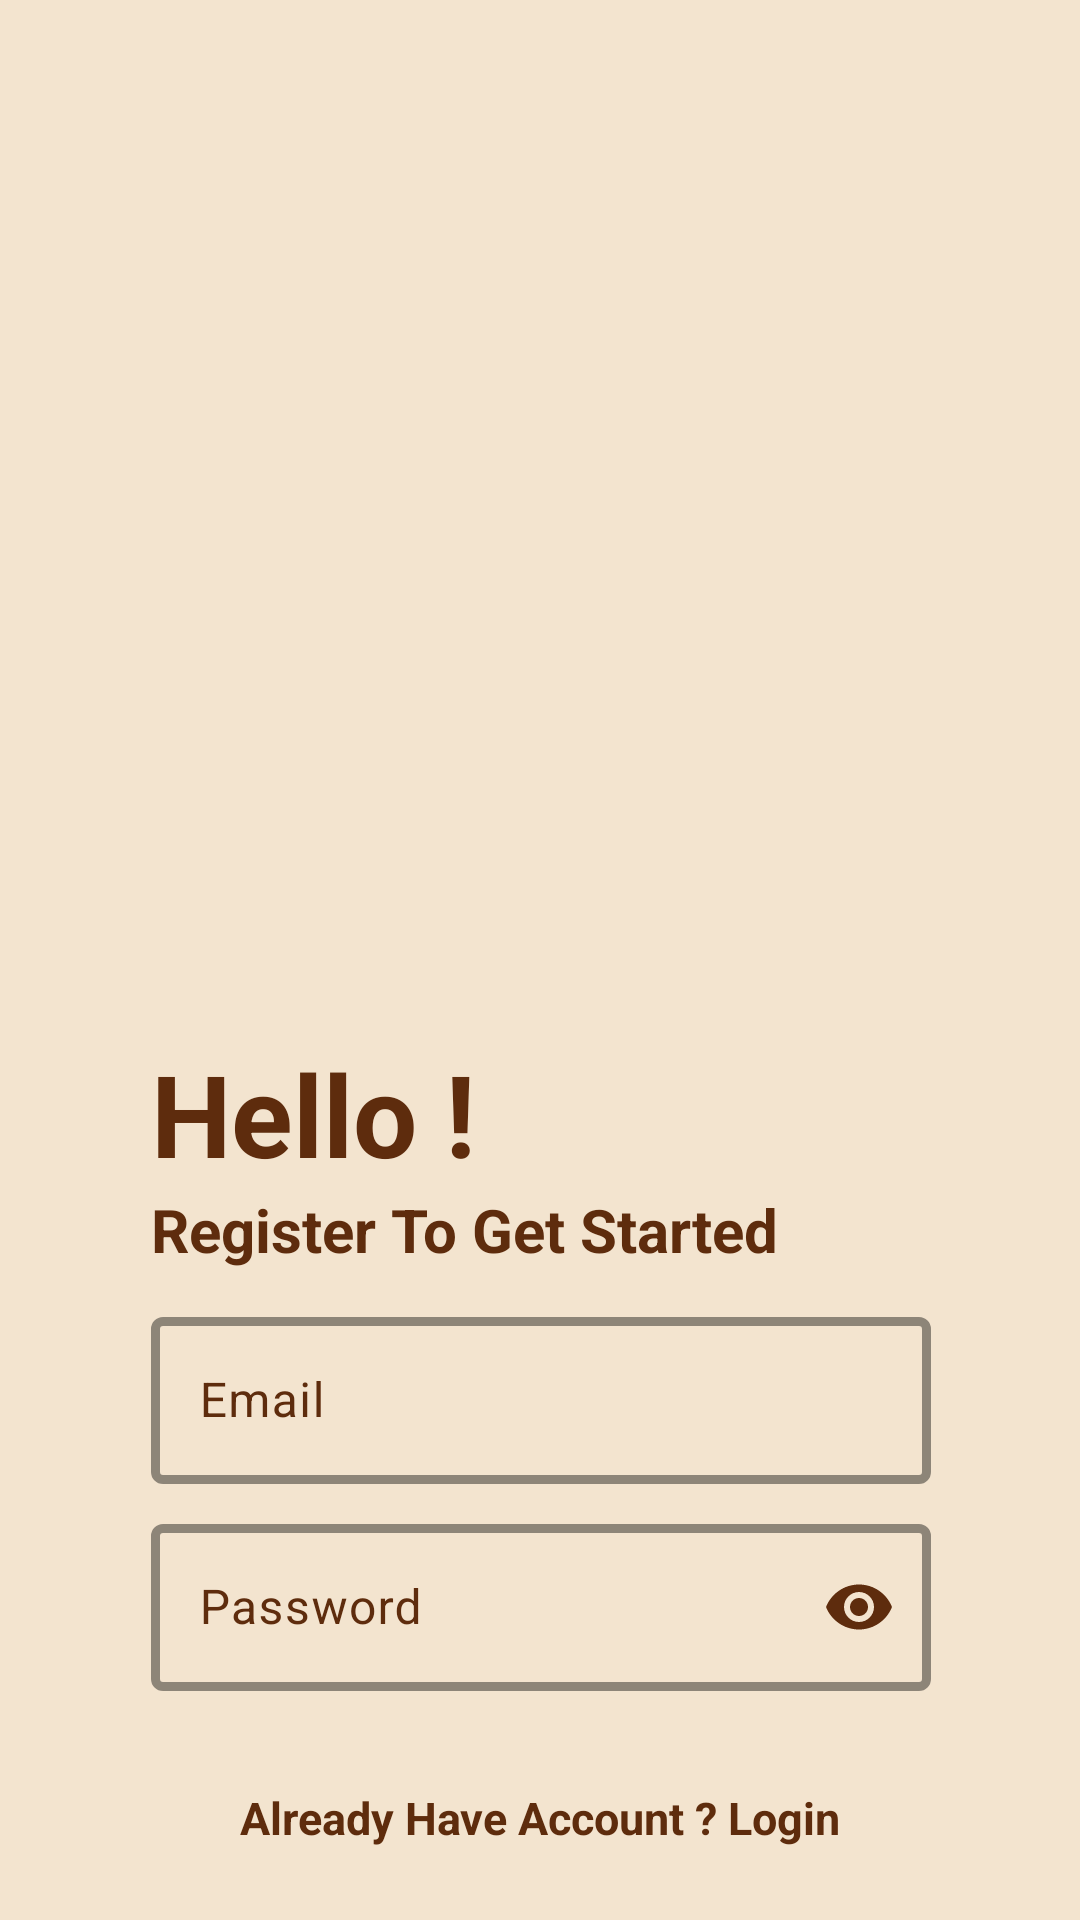

Write the Android layout XML for this screen, with the resource values it uses.
<!-- AndroidManifest.xml: application theme Theme.INotes -->
<!-- res/layout/activity_signup.xml -->
<?xml version="1.0" encoding="utf-8"?>
<androidx.constraintlayout.widget.ConstraintLayout xmlns:android="http://schemas.android.com/apk/res/android"
    xmlns:app="http://schemas.android.com/apk/res-auto"
    xmlns:tools="http://schemas.android.com/tools"
    android:id="@+id/main"
    android:layout_width="match_parent"
    android:layout_height="match_parent"
    android:background="@color/light_background"
    tools:context=".SignupActivity.signup_activity">

    <androidx.constraintlayout.widget.ConstraintLayout
        android:id="@+id/constraintLayout"
        android:layout_width="wrap_content"
        android:layout_height="wrap_content"
        app:layout_constraintBottom_toBottomOf="parent"
        app:layout_constraintEnd_toEndOf="parent"
        app:layout_constraintHorizontal_bias="0.5"
        app:layout_constraintStart_toStartOf="parent"
        app:layout_constraintTop_toTopOf="parent"
        app:layout_constraintVertical_bias="0.131">

        <ImageView
            android:id="@+id/signup_image"
            android:layout_width="231dp"
            android:layout_height="292dp"

            android:alpha="0"
            app:layout_constraintBottom_toBottomOf="parent"
            app:layout_constraintEnd_toEndOf="parent"
            app:layout_constraintHorizontal_bias="0.0"
            app:layout_constraintStart_toStartOf="parent"
            app:layout_constraintTop_toTopOf="parent"
            app:layout_constraintVertical_bias="0.0"
            app:srcCompat="@drawable/signup_image" />

    </androidx.constraintlayout.widget.ConstraintLayout>

    <TextView
        android:id="@+id/textView8"
        android:layout_width="wrap_content"
        android:layout_height="wrap_content"
        android:text="@string/register_to_get_started"
        android:textColor="@color/dark_background"
        android:textSize="20sp"
        android:textStyle="bold"
        app:layout_constraintStart_toStartOf="@+id/textInputLayout"
        app:layout_constraintTop_toBottomOf="@+id/textView9" />

    <TextView
        android:id="@+id/textView9"
        android:layout_width="wrap_content"
        android:layout_height="wrap_content"
        android:layout_marginTop="8dp"
        android:text="@string/hello"
        android:textColor="@color/dark_background"
        android:textSize="38sp"
        android:textStyle="bold"
        app:layout_constraintStart_toStartOf="@+id/textInputLayout"
        app:layout_constraintTop_toBottomOf="@+id/constraintLayout" />

    <TextView
        android:id="@+id/login_text"
        android:layout_width="wrap_content"
        android:layout_height="wrap_content"
        android:layout_marginBottom="24dp"
        android:text="@string/have_account"
        android:textColor="@color/dark_background"
        android:textSize="15sp"
        android:textStyle="bold"
        app:layout_constraintBottom_toBottomOf="parent"
        app:layout_constraintEnd_toEndOf="parent"
        app:layout_constraintHorizontal_bias="0.5"
        app:layout_constraintStart_toStartOf="parent" />

    <com.google.android.material.textfield.TextInputLayout
        android:id="@+id/textInputLayout"
        android:layout_width="260dp"
        android:layout_height="wrap_content"
        android:layout_marginTop="96dp"
        android:textColorHint="@color/dark_background"
        app:boxStrokeColor="@color/dark_background"
        app:boxStrokeWidth="3dp"
        app:endIconMode="clear_text"
        app:endIconTint="@color/dark_background"
        app:hintTextColor="@color/dark_background"
        app:layout_constraintEnd_toEndOf="parent"
        app:layout_constraintHorizontal_bias="0.503"
        app:layout_constraintStart_toStartOf="parent"
        app:layout_constraintTop_toBottomOf="@+id/constraintLayout">

        <com.google.android.material.textfield.TextInputEditText
            android:id="@+id/signup_email"
            android:layout_width="match_parent"
            android:layout_height="wrap_content"
            android:hint="@string/email"
            android:inputType="textEmailAddress"
            android:textColor="@color/dark_background" />
    </com.google.android.material.textfield.TextInputLayout>

    <com.google.android.material.textfield.TextInputLayout
        android:id="@+id/textInputLayout2"
        android:layout_width="260dp"
        android:layout_height="wrap_content"
        android:layout_marginTop="8dp"
        android:textColorHint="@color/dark_background"
        app:boxStrokeColor="@color/dark_background"
        app:boxStrokeWidth="3dp"
        app:endIconMode="password_toggle"
        app:endIconTint="@color/dark_background"
        app:hintTextColor="@color/dark_background"
        app:layout_constraintEnd_toEndOf="parent"
        app:layout_constraintHorizontal_bias="0.503"
        app:layout_constraintStart_toStartOf="parent"
        app:layout_constraintTop_toBottomOf="@+id/textInputLayout">

        <com.google.android.material.textfield.TextInputEditText
            android:id="@+id/signup_password"
            android:layout_width="match_parent"
            android:layout_height="wrap_content"
            android:hint="@string/password"
            android:inputType="textPassword"
            android:textColor="@color/dark_background" />
    </com.google.android.material.textfield.TextInputLayout>

    <com.google.android.material.button.MaterialButton
        android:id="@+id/signup_Button"
        android:layout_width="271dp"
        android:layout_height="60dp"
        android:layout_marginTop="28dp"
        android:alpha="0"
        android:backgroundTint="@color/dark_background"
        android:text="@string/signup"
        android:textColor="@color/light_background"
        android:textSize="20sp"
        android:textStyle="bold"
        app:cornerRadius="10dp"
        app:layout_constraintEnd_toEndOf="parent"
        app:layout_constraintStart_toStartOf="parent"
        app:layout_constraintTop_toBottomOf="@+id/textInputLayout2" />

    <ProgressBar
        android:id="@+id/signup_progressbar"
        android:layout_width="wrap_content"
        android:layout_height="wrap_content"
        android:backgroundTint="@color/dark_background"
        android:visibility="gone"
        app:layout_constraintBottom_toBottomOf="parent"
        app:layout_constraintEnd_toEndOf="parent"
        app:layout_constraintHorizontal_bias="0.5"
        app:layout_constraintStart_toStartOf="parent"
        app:layout_constraintTop_toTopOf="parent"
        app:layout_constraintVertical_bias="0.5" />

</androidx.constraintlayout.widget.ConstraintLayout>
<!-- resources referenced by this layout -->
<resources>
  <color name="dark_background">#5E2C0D</color>
  <color name="light_background">#F3E4CF</color>
  <string name="email">Email</string>
  <string name="have_account">Already Have Account ? Login</string>
  <string name="hello">Hello !</string>
  <string name="password">Password</string>
  <string name="register_to_get_started">Register To Get Started</string>
  <string name="signup">SignUp</string>
  <style name="Theme.INotes" parent="Base.Theme.INotes" />
  <style name="Base.Theme.INotes" parent="Theme.Material3.Light.NoActionBar">
          
          
      </style>
</resources>
